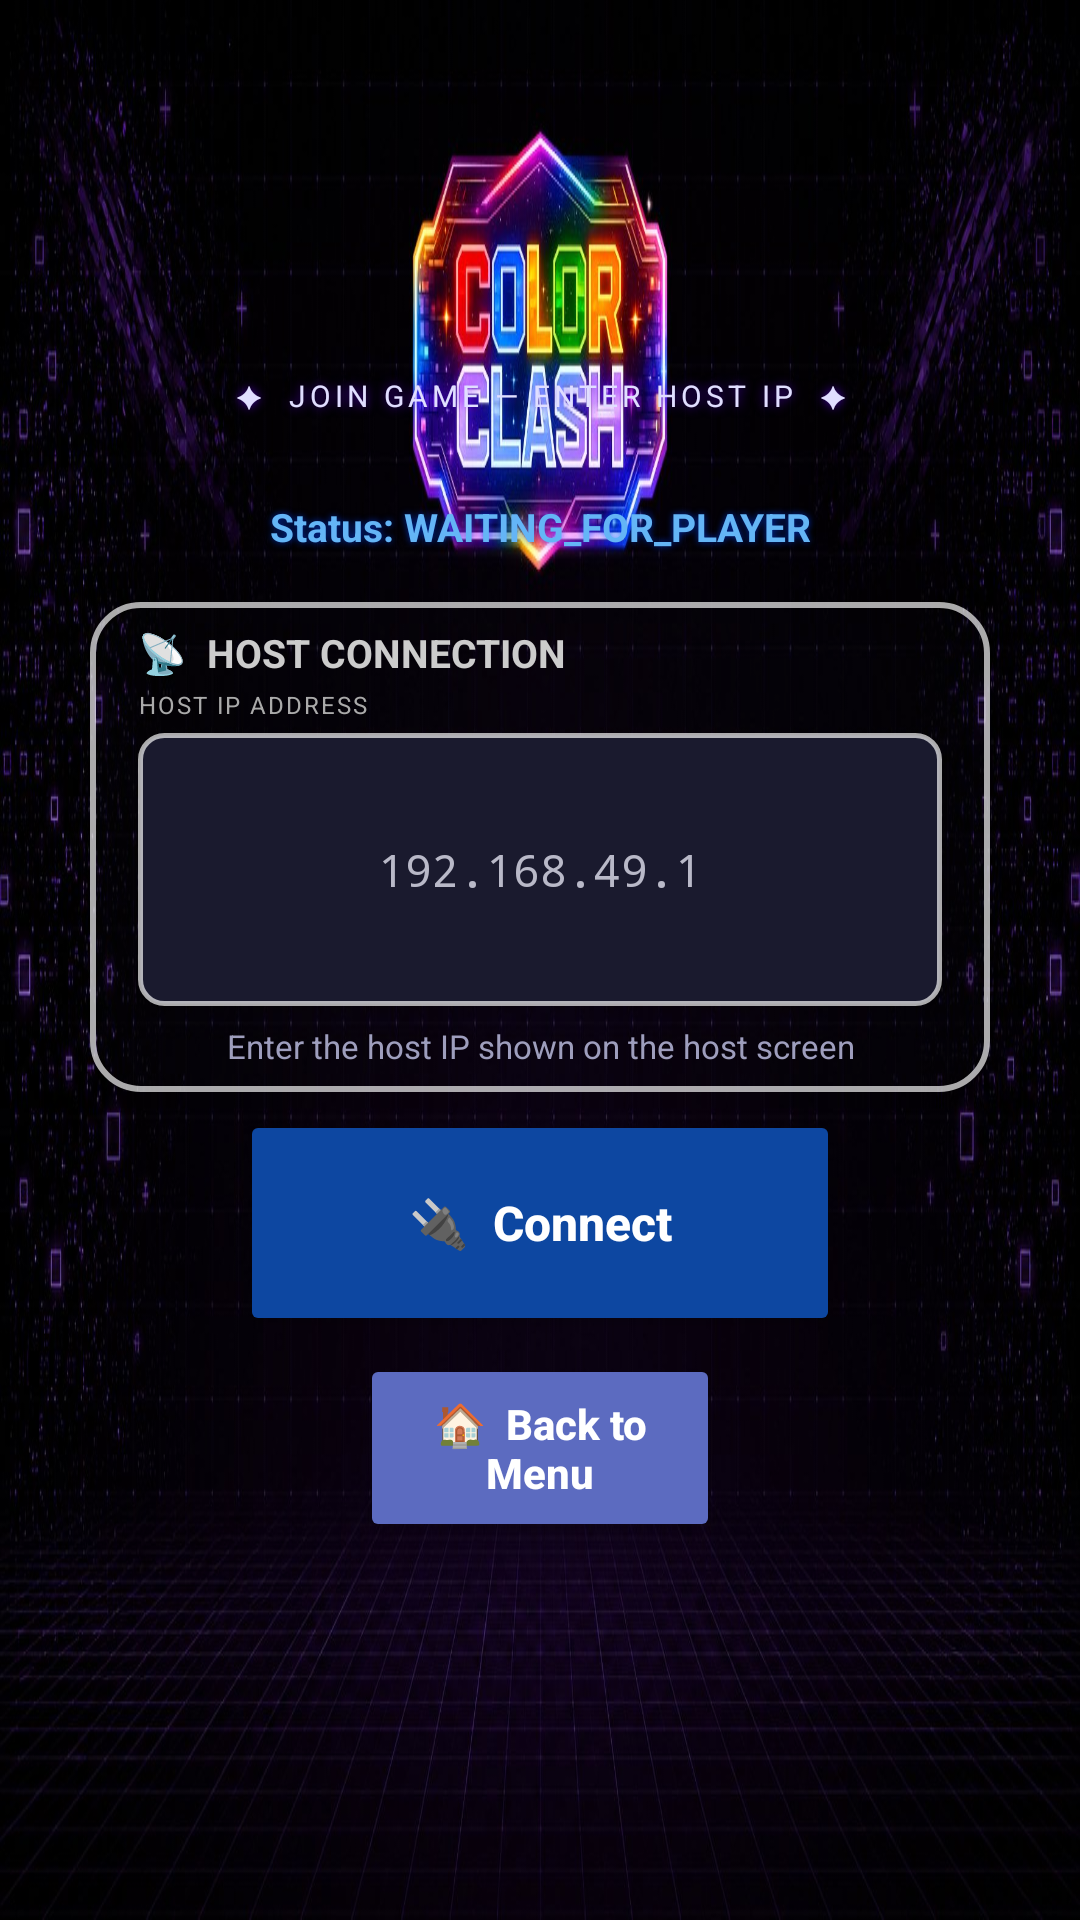

This screen was rendered from an Android layout file. Write that file and the resources it references.
<!-- AndroidManifest.xml: activity theme Theme.ColorClash.NoActionBar -->
<!-- res/layout/activity_join.xml -->
<?xml version="1.0" encoding="utf-8"?>
<FrameLayout
    xmlns:android="http://schemas.android.com/apk/res/android"
    xmlns:app="http://schemas.android.com/apk/res-auto"
    android:layout_width="match_parent"
    android:layout_height="match_parent">

    
    <ImageView
        android:id="@+id/join_bg"
        android:layout_width="match_parent"
        android:layout_height="match_parent"
        android:src="@drawable/bgoffline"
        android:scaleType="fitXY"
        android:contentDescription="Join background" />

    
    <LinearLayout
        android:layout_width="match_parent"
        android:layout_height="match_parent"
        android:orientation="vertical">

        
        <Space
            android:layout_width="match_parent"
            android:layout_height="0dp"
            android:layout_weight="18" />

        
        <TextView
            android:layout_width="match_parent"
            android:layout_height="0dp"
            android:layout_weight="6"
            android:text="✦  JOIN GAME — ENTER HOST IP  ✦"
            android:textColor="#E0DEFF"
            android:textSize="10sp"
            android:letterSpacing="0.14"
            android:gravity="center"
            android:shadowColor="#AA6600FF"
            android:shadowDx="0"
            android:shadowDy="0"
            android:shadowRadius="8" />

        
        <TextView
            android:id="@+id/join_status"
            android:layout_width="match_parent"
            android:layout_height="0dp"
            android:layout_weight="8"
            android:text="Status: WAITING_FOR_PLAYER"
            android:textSize="13sp"
            android:textStyle="bold"
            android:textColor="#64B5F6"
            android:gravity="center"
            android:maxLines="2"
            android:ellipsize="end"
            android:shadowColor="#AA0044FF"
            android:shadowDx="0"
            android:shadowDy="0"
            android:shadowRadius="6"
            android:paddingStart="20dp"
            android:paddingEnd="20dp"
            android:layout_marginStart="30dp"
            android:layout_marginEnd="30dp" />

        
        <LinearLayout
            android:id="@+id/ip_layout"
            android:layout_width="match_parent"
            android:layout_height="0dp"
            android:layout_weight="26"
            android:orientation="vertical"
            android:background="@drawable/card_bg_default"
            android:paddingStart="16dp"
            android:paddingEnd="16dp"
            android:paddingTop="8dp"
            android:paddingBottom="8dp"
            android:layout_marginStart="30dp"
            android:layout_marginEnd="30dp">

            <TextView
                android:id="@+id/join_title"
                android:layout_width="wrap_content"
                android:layout_height="wrap_content"
                android:text="📡  HOST CONNECTION"
                android:textStyle="bold"
                android:textColor="#CCCCCC"
                android:textSize="13sp" />

            <TextView
                android:layout_width="wrap_content"
                android:layout_height="wrap_content"
                android:text="HOST IP ADDRESS"
                android:textColor="#AAAAAA"
                android:textSize="8sp"
                android:letterSpacing="0.08"
                android:layout_marginTop="3dp" />

            
            <EditText
                android:id="@+id/host_ip_input"
                android:layout_width="match_parent"
                android:layout_height="0dp"
                android:layout_weight="1"
                android:hint="192.168.49.1"
                android:textColor="#FFFFFF"
                android:textColorHint="#B9B9C8"
                android:textSize="15sp"
                android:fontFamily="monospace"
                android:background="@drawable/edit_text_bg_default"
                android:paddingStart="10dp"
                android:paddingEnd="10dp"
                android:singleLine="true"
                android:inputType="textUri"
                android:gravity="center"
                android:layout_marginTop="4dp" />

            <TextView
                android:id="@+id/ip_hint"
                android:layout_width="match_parent"
                android:layout_height="wrap_content"
                android:text="Enter the host IP shown on the host screen"
                android:textSize="11sp"
                android:textColor="#9E9EBD"
                android:gravity="center"
                android:layout_marginTop="6dp" />
        </LinearLayout>

        
        <Button
            android:id="@+id/btn_connect"
            android:layout_width="match_parent"
            android:layout_height="0dp"
            android:layout_weight="12"
            android:text="🔌  Connect"
            android:textSize="16sp"
            android:textStyle="bold"
            android:textAllCaps="false"
            android:textColor="#FFFFFF"
            android:backgroundTint="#0D47A1"
            app:cornerRadius="14dp"
            android:layout_marginStart="80dp"
            android:layout_marginEnd="80dp"
            android:layout_marginTop="6dp" />

        
        <Button
            android:id="@+id/btn_back_join"
            android:layout_width="match_parent"
            android:layout_height="0dp"
            android:layout_weight="10"
            android:text="🏠  Back to Menu"
            android:textSize="14sp"
            android:textStyle="bold"
            android:textAllCaps="false"
            android:textColor="#FFFFFF"
            android:backgroundTint="#5C6BC0"
            app:cornerRadius="14dp"
            android:layout_marginStart="120dp"
            android:layout_marginEnd="120dp"
            android:layout_marginTop="6dp" />

        
        <Space
            android:layout_width="match_parent"
            android:layout_height="0dp"
            android:layout_weight="20" />

    </LinearLayout>
</FrameLayout>
<!-- resources referenced by this layout -->
<resources>
  <!-- drawable bgoffline: png bitmap (drawable-nodpi, 161977 bytes) -->
  <!-- drawable card_bg_default (drawable) -->
  <?xml version="1.0" encoding="utf-8"?>
  <shape xmlns:android="http://schemas.android.com/apk/res/android"
      android:shape="rectangle">
      <solid android:color="#14101020" />
      <stroke android:width="2dp" android:color="#AAFFFFFF" />
      <corners android:radius="16dp" />
  </shape>
  <!-- drawable edit_text_bg_default (drawable) -->
  <?xml version="1.0" encoding="utf-8"?>
  <shape xmlns:android="http://schemas.android.com/apk/res/android"
      android:shape="rectangle">
      <solid android:color="#1A1A2E" />
      <stroke android:width="1.5dp" android:color="#AAFFFFFF" />
      <corners android:radius="8dp" />
  </shape>
  <style name="Theme.ColorClash.NoActionBar" parent="Theme.Material3.DayNight.NoActionBar">
          <item name="windowActionBar">false</item>
          <item name="windowNoTitle">true</item>
      </style>
</resources>
